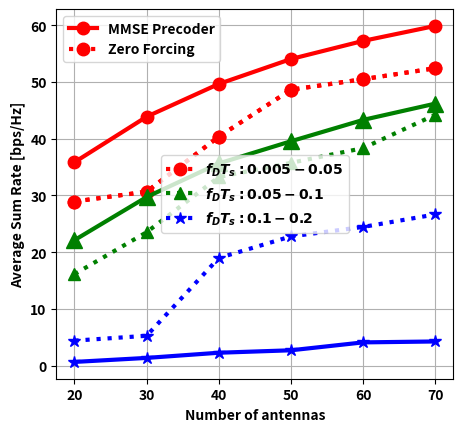

Here is the Python script that generated this plot:
#for l=6
from pylab import *
from matplotlib import rc,rcParams
import matplotlib.pyplot as plt
plt.rcParams["font.weight"] = "bold"
plt.rcParams["axes.labelweight"] = "bold"
import numpy as np
x = [20,30,40,50,60,70]
# dataz-> zeroforcing data
# datam-> mmse precoded data
dataz1=[28.9302,30.6724,40.3628,48.6436,50.5029,52.4369]
datam1=[35.8627,43.8871,49.6637,54.0567,57.2512,59.8959]
dataz2=[16.1284,23.518,33.2544,35.7522,38.3449,44.2247]
datam2=[22.1208,29.725,35.6455,39.5561,43.3205,46.191]
dataz3=[4.39814,5.25755,18.974,22.7756,24.4496,26.6526]
datam3=[0.646878,1.35403,2.26649,2.69753,4.09157,4.25345]

fig = plt.figure()
ax = plt.subplot(111)
#plt.hold(True)


line1, = plt.plot(x,dataz1, 'ro', label="$f_DT_s: 0.005-0.05$", linestyle=':',lw=3, ms=9.0)
line1plot, = plt.plot(x,dataz1, 'ro', label="Zero Forcing", linestyle=':',lw=3, ms=9.0)
#line2, = plt.plot(x,datam1, 'ro--', label="$f_DT_s: 0.005-0.05$", lw=3, ms=9.0)
line2, = plt.plot(x,datam1, 'ro', label="MMSE Precoder",linestyle='-' ,lw=3, ms=9.0)
line3, = plt.plot(x,dataz2, 'g^', label="$f_DT_s: 0.05-0.1$",linestyle=':', lw=3, ms=9.0)
line4, = plt.plot(x,datam2, 'g^', label="$f_DT_s: 0.05-0.1$", linestyle='-',lw=3, ms=12.0)
#line5, = plt.plot(x,dataz3, 'b*-', label="$f_DT_s: 0.1-0.2$", lw=3, ms=9.0)
line5, = plt.plot(x,dataz3, 'b*', label="$f_DT_s: 0.1-0.2$",linestyle=':', lw=3, ms=9.0)
line6, = plt.plot(x,datam3, 'b*', label="$f_DT_s: 0.1-0.2$",linestyle='-', lw=3, ms=9.0)

#first_legend = plt.legend(handles=[line1,line3,line6], loc=7,bbox_to_anchor=(1.0,0.45))
first_legend = plt.legend(handles=[line1,line3,line5], loc=10)

#plt.legend(bbox_to_anchor=(1.04,1), loc="upper left")

box = ax.get_position()
ax.set_position([box.x0, box.y0, box.width * 0.8, box.height])
ax.legend(loc='center left', bbox_to_anchor=(1, 0.5))




ax = plt.gca().add_artist(first_legend)

#second_legend = plt.legend(handles=[line2,line5], loc='center')
#plt.legend(handles=[line2,line5], loc='best')
plt.legend(handles=[line2,line1plot], loc='best')


plt.xlabel('Number of antennas')
plt.ylabel('Average Sum Rate [bps/Hz]')

plt.grid()
plt.show()
